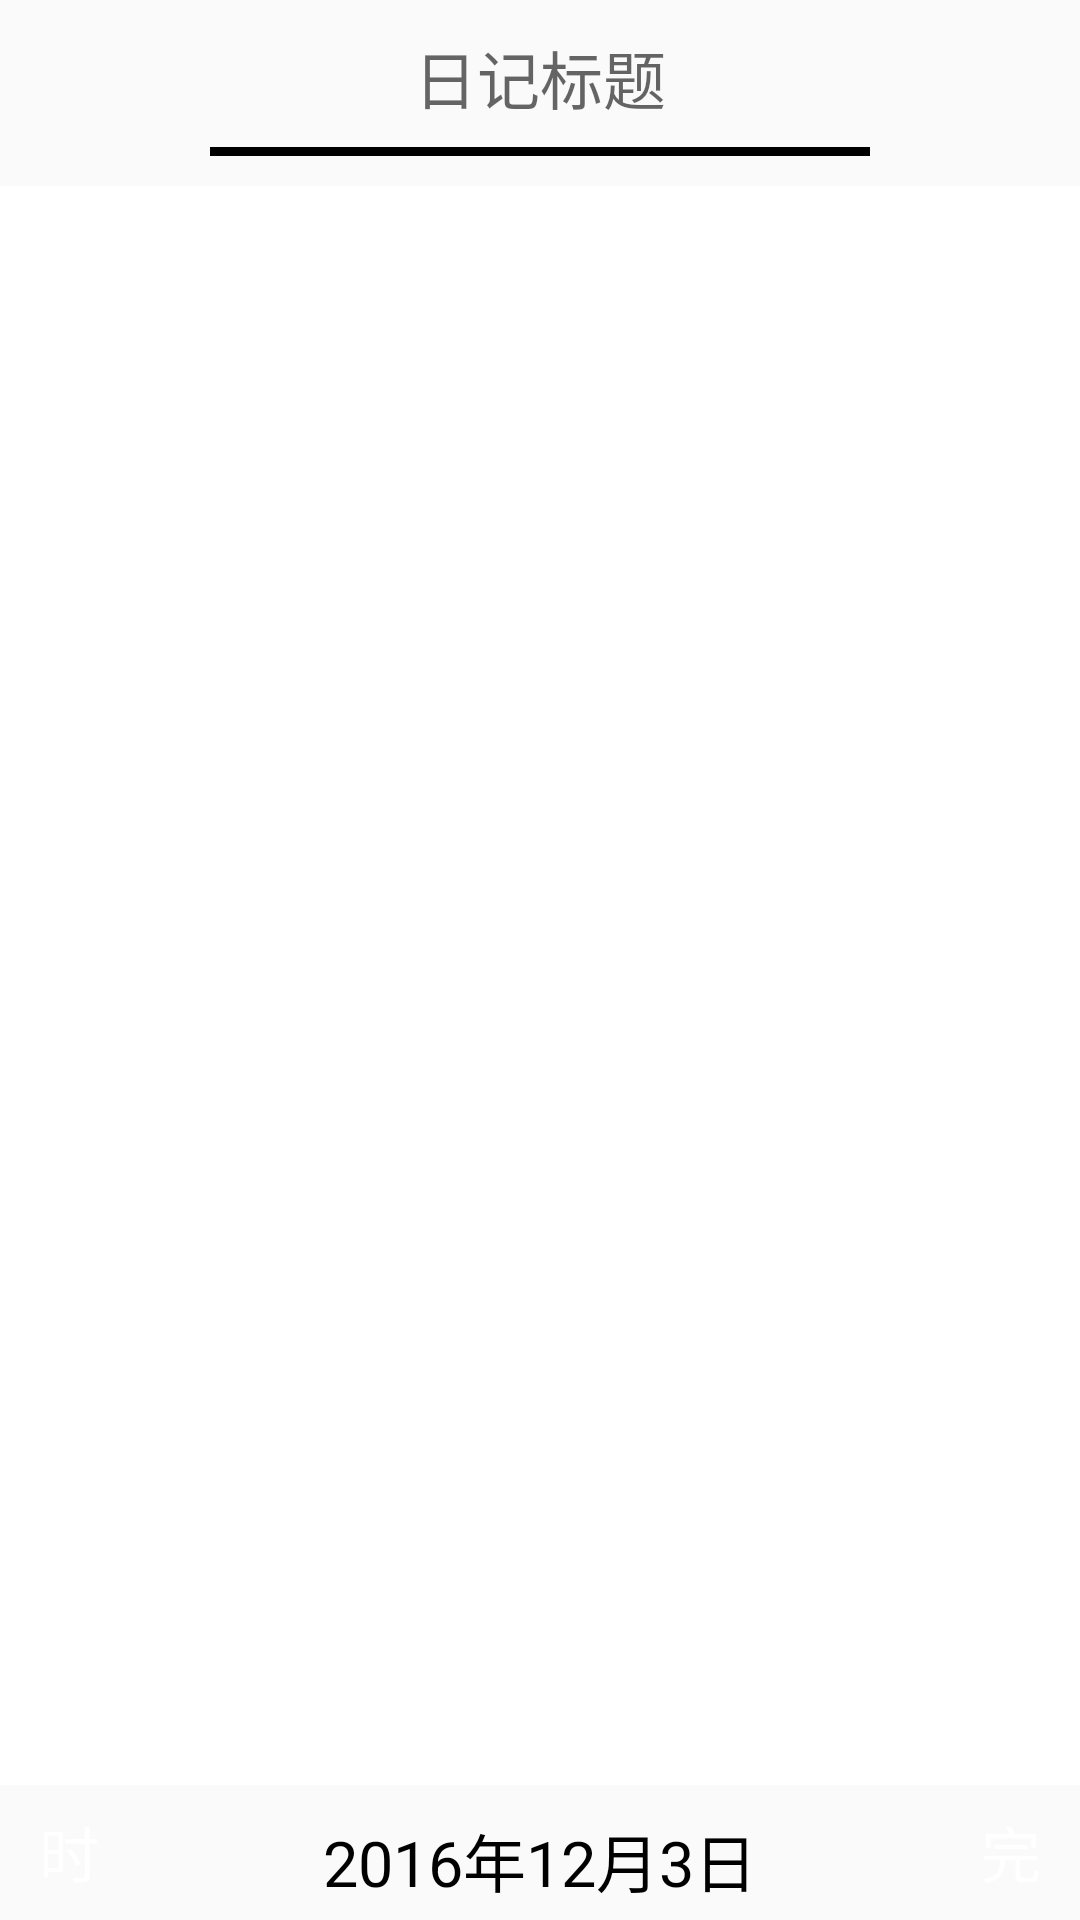

Reconstruct the res/layout file that produces this screen, plus the resources it refers to.
<!-- AndroidManifest.xml: application theme AppTheme -->
<!-- res/layout/activity_edit.xml -->
<?xml version="1.0" encoding="utf-8"?>
<LinearLayout
    xmlns:android="http://schemas.android.com/apk/res/android"
    android:layout_width="match_parent"
    android:layout_height="match_parent"
    android:gravity="center_horizontal"
    android:keepScreenOn="true"
    android:orientation="vertical">

    <EditText
        android:id="@+id/diary_title"
        android:layout_width="220dp"
        android:layout_height="wrap_content"
        android:layout_marginTop="10dp"
        android:background="#00000000"
        android:gravity="center"
        android:hint="@string/hint_title"
        style="@style/BlackText"
        />


    <ImageView
        android:layout_width="220dp"
        android:layout_height="3dp"
        android:layout_marginTop="8dp"
        android:background="#000000"
        android:contentDescription="@string/divider"/>


    <EditText
        android:id="@+id/diary_content"
        android:layout_width="match_parent"
        android:layout_height="0dp"
        android:layout_marginTop="10dp"
        android:layout_weight="1"
        android:background="@color/white"
        android:gravity="top|start"
        android:inputType="textMultiLine"
        android:padding="8dp"/>


    <RelativeLayout
        android:layout_width="match_parent"
        android:layout_height="@dimen/bottom_height"
        android:gravity="center_vertical">

        <Button
            android:id="@+id/appendTime"
            style="@style/RedButtonStyle"
            android:layout_alignParentStart="true"
            android:layout_marginStart="3dp"
            android:text="@string/edit_appendTime"
            />

        <TextView
            android:id="@+id/titleTime"
            style="@style/BlackText"
            android:layout_width="wrap_content"
            android:layout_height="wrap_content"
            android:layout_centerInParent="true"
            android:text="2016年12月3日"
            />

        <Button
            android:id="@+id/done_write"
            style="@style/RedButtonStyle"
            android:layout_alignParentEnd="true"
            android:layout_marginEnd="3dp"
            android:text="@string/edit_done"
            />
    </RelativeLayout>

</LinearLayout>
<!-- resources referenced by this layout -->
<resources>
  <color name="white">#ffffff</color>
  <dimen name="bottom_height">45dp</dimen>
  <string name="divider">divider</string>
  <string name="edit_appendTime">时</string>
  <string name="edit_done">完</string>
  <string name="hint_title">日记标题</string>
  <style name="BlackText">
          <item name="android:textColor">#000000</item>
          <item name="android:textSize">21sp</item>
      </style>
  <style name="RedButtonStyle" parent="ButtonStyle">
          <item name="android:background">@drawable/btn_red</item>
          <item name="android:textColor">@color/white</item>
      </style>
  <style name="AppTheme" parent="Theme.AppCompat.Light.NoActionBar">
          
          <item name="colorAccent">@color/colorAccent</item>
          <item name="colorPrimary">@color/colorPrimary</item>
          <item name="colorPrimaryDark">@color/colorPrimaryDark</item>
      </style>
  <style name="ButtonStyle">
          <item name="android:background">#00000000</item>
          <item name="android:textColor">@color/colorPrimary</item>
          <item name="android:textSize">20sp</item>
          <item name="android:layout_width">40dp</item>
          <item name="android:layout_height">40dp</item>
      </style>
  <!-- drawable btn_red (drawable) -->
  <?xml version="1.0" encoding="utf-8"?>
  <selector xmlns:android="http://schemas.android.com/apk/res/android">
      <item android:drawable="@mipmap/btn_pressed"
            android:state_pressed="true">
      </item>
      <item android:drawable="@mipmap/btn_normal"
            android:state_pressed="false">
      </item>
  </selector>
  <color name="colorAccent">#f1161a</color>
  <color name="colorPrimary">#dc0004</color>
  <color name="colorPrimaryDark">#9b1717</color>
</resources>
